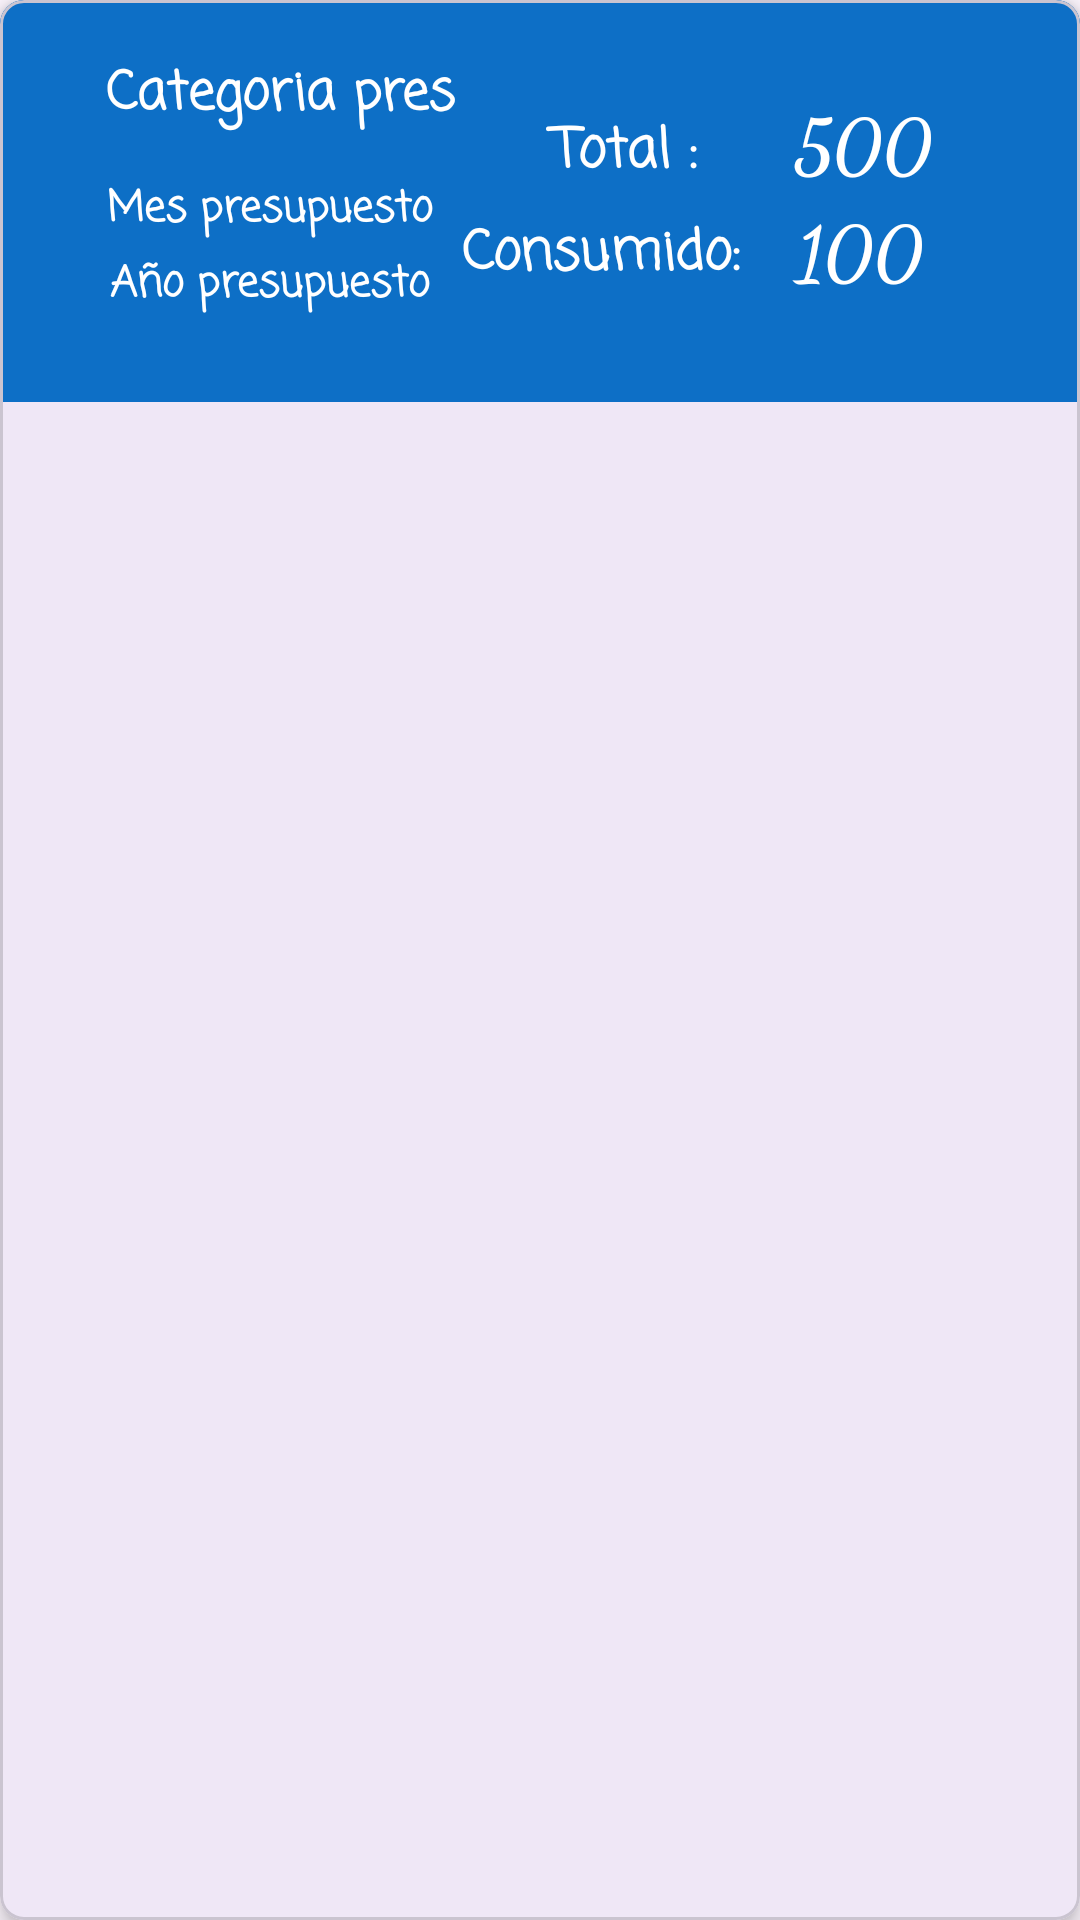

This screen was rendered from an Android layout file. Write that file and the resources it references.
<!-- AndroidManifest.xml: application theme Theme.AplicacionFinalGastos -->
<!-- res/layout/vistapresupuesto.xml -->
<?xml version="1.0" encoding="utf-8"?>
<com.google.android.material.card.MaterialCardView xmlns:android="http://schemas.android.com/apk/res/android"
    xmlns:app="http://schemas.android.com/apk/res-auto"
    xmlns:tools="http://schemas.android.com/tools"
    android:id="@+id/cartaPresupuesto"
    android:layout_width="match_parent"
    android:layout_height="wrap_content"
    android:layout_margin="5dp"
    app:cardCornerRadius="8dp"
    app:cardElevation="4dp">

    <androidx.constraintlayout.widget.ConstraintLayout
        android:layout_width="match_parent"
        android:layout_height="134dp"
        android:background="#0D6FC6"
        android:padding="10dp">

        <TextView
            android:id="@+id/vistaCategoriaPresupuesto"
            android:layout_width="167dp"
            android:layout_height="38dp"
            android:layout_marginTop="8dp"
            android:fontFamily="casual"
            android:text="Categoria pres"
            android:textAlignment="center"
            android:textColor="#FFFFFF"
            android:textSize="17.5sp"
            android:textStyle="bold"
            app:layout_constraintEnd_toEndOf="parent"
            app:layout_constraintHorizontal_bias="0.0"
            app:layout_constraintStart_toStartOf="parent"
            app:layout_constraintTop_toTopOf="parent" />

        <TextView
            android:id="@+id/vistaMesPresupuesto"
            android:layout_width="150dp"
            android:layout_height="25dp"
            android:fontFamily="casual"
            android:text="Mes presupuesto"
            android:textAlignment="center"
            android:textColor="#FFFFFF"
            android:textSize="14sp"
            android:textStyle="bold"
            app:layout_constraintBottom_toBottomOf="parent"
            app:layout_constraintEnd_toEndOf="parent"
            app:layout_constraintHorizontal_bias="0.025"
            app:layout_constraintStart_toStartOf="parent"
            app:layout_constraintTop_toTopOf="parent"
            app:layout_constraintVertical_bias="0.55" />

        <TextView
            android:id="@+id/vistaAñoPresupuesto"
            android:layout_width="150dp"
            android:layout_height="25dp"
            android:fontFamily="casual"
            android:text="Año presupuesto"
            android:textAlignment="center"
            android:textColor="#FFFFFF"
            android:textSize="14sp"
            android:textStyle="bold"
            app:layout_constraintBottom_toBottomOf="parent"
            app:layout_constraintEnd_toEndOf="parent"
            app:layout_constraintHorizontal_bias="0.025"
            app:layout_constraintStart_toStartOf="parent"
            app:layout_constraintTop_toTopOf="parent"
            app:layout_constraintVertical_bias="0.831" />

        <TextView
            android:id="@+id/vistaMontoPresupuesto"
            android:layout_width="100dp"
            android:layout_height="35dp"
            android:fontFamily="cursive"
            android:text="500"
            android:textAlignment="center"
            android:textColor="#FFFFFF"
            android:textSize="25dp"
            android:textStyle="bold"
            app:layout_constraintBottom_toBottomOf="parent"
            app:layout_constraintEnd_toEndOf="parent"
            app:layout_constraintHorizontal_bias="0.948"
            app:layout_constraintStart_toStartOf="parent"
            app:layout_constraintTop_toTopOf="parent"
            app:layout_constraintVertical_bias="0.243"
            tools:ignore="TextSizeCheck" />

        <TextView
            android:id="@+id/vistaCantidadConsumida"
            android:layout_width="100dp"
            android:layout_height="38dp"
            android:fontFamily="cursive"
            android:text="100"
            android:textAlignment="center"
            android:textColor="#FFFFFF"
            android:textSize="25dp"
            android:textStyle="bold"
            app:layout_constraintBottom_toBottomOf="parent"
            app:layout_constraintEnd_toEndOf="parent"
            app:layout_constraintHorizontal_bias="0.943"
            app:layout_constraintStart_toStartOf="parent"
            app:layout_constraintTop_toTopOf="parent"
            app:layout_constraintVertical_bias="0.723" />

        <TextView
            android:id="@+id/textView23"
            android:layout_width="103dp"
            android:layout_height="33dp"
            android:fontFamily="casual"
            android:shadowColor="#FFFFFF"
            android:text="Consumido:"
            android:textAlignment="center"
            android:textColor="#FFFFFF"
            android:textSize="18dp"
            android:textStyle="bold"
            app:layout_constraintBottom_toBottomOf="parent"
            app:layout_constraintEnd_toEndOf="parent"
            app:layout_constraintHorizontal_bias="0.587"
            app:layout_constraintStart_toStartOf="parent"
            app:layout_constraintTop_toTopOf="parent"
            app:layout_constraintVertical_bias="0.753" />

        <TextView
            android:id="@+id/textView25"
            android:layout_width="80dp"
            android:layout_height="34dp"
            android:fontFamily="casual"
            android:shadowColor="#FFFFFF"
            android:text="Total : "
            android:textAlignment="center"
            android:textColor="#FFFFFF"
            android:textSize="18dp"
            android:textStyle="bold"
            app:layout_constraintBottom_toBottomOf="parent"
            app:layout_constraintEnd_toEndOf="parent"
            app:layout_constraintHorizontal_bias="0.619"
            app:layout_constraintStart_toStartOf="parent"
            app:layout_constraintTop_toTopOf="parent"
            app:layout_constraintVertical_bias="0.337" />


    </androidx.constraintlayout.widget.ConstraintLayout>
</com.google.android.material.card.MaterialCardView>
<!-- resources referenced by this layout -->
<resources>
  <style name="Theme.AplicacionFinalGastos" parent="Base.Theme.AplicacionFinalGastos" />
  <style name="Base.Theme.AplicacionFinalGastos" parent="Theme.Material3.DayNight.NoActionBar">
          
          
      </style>
</resources>
